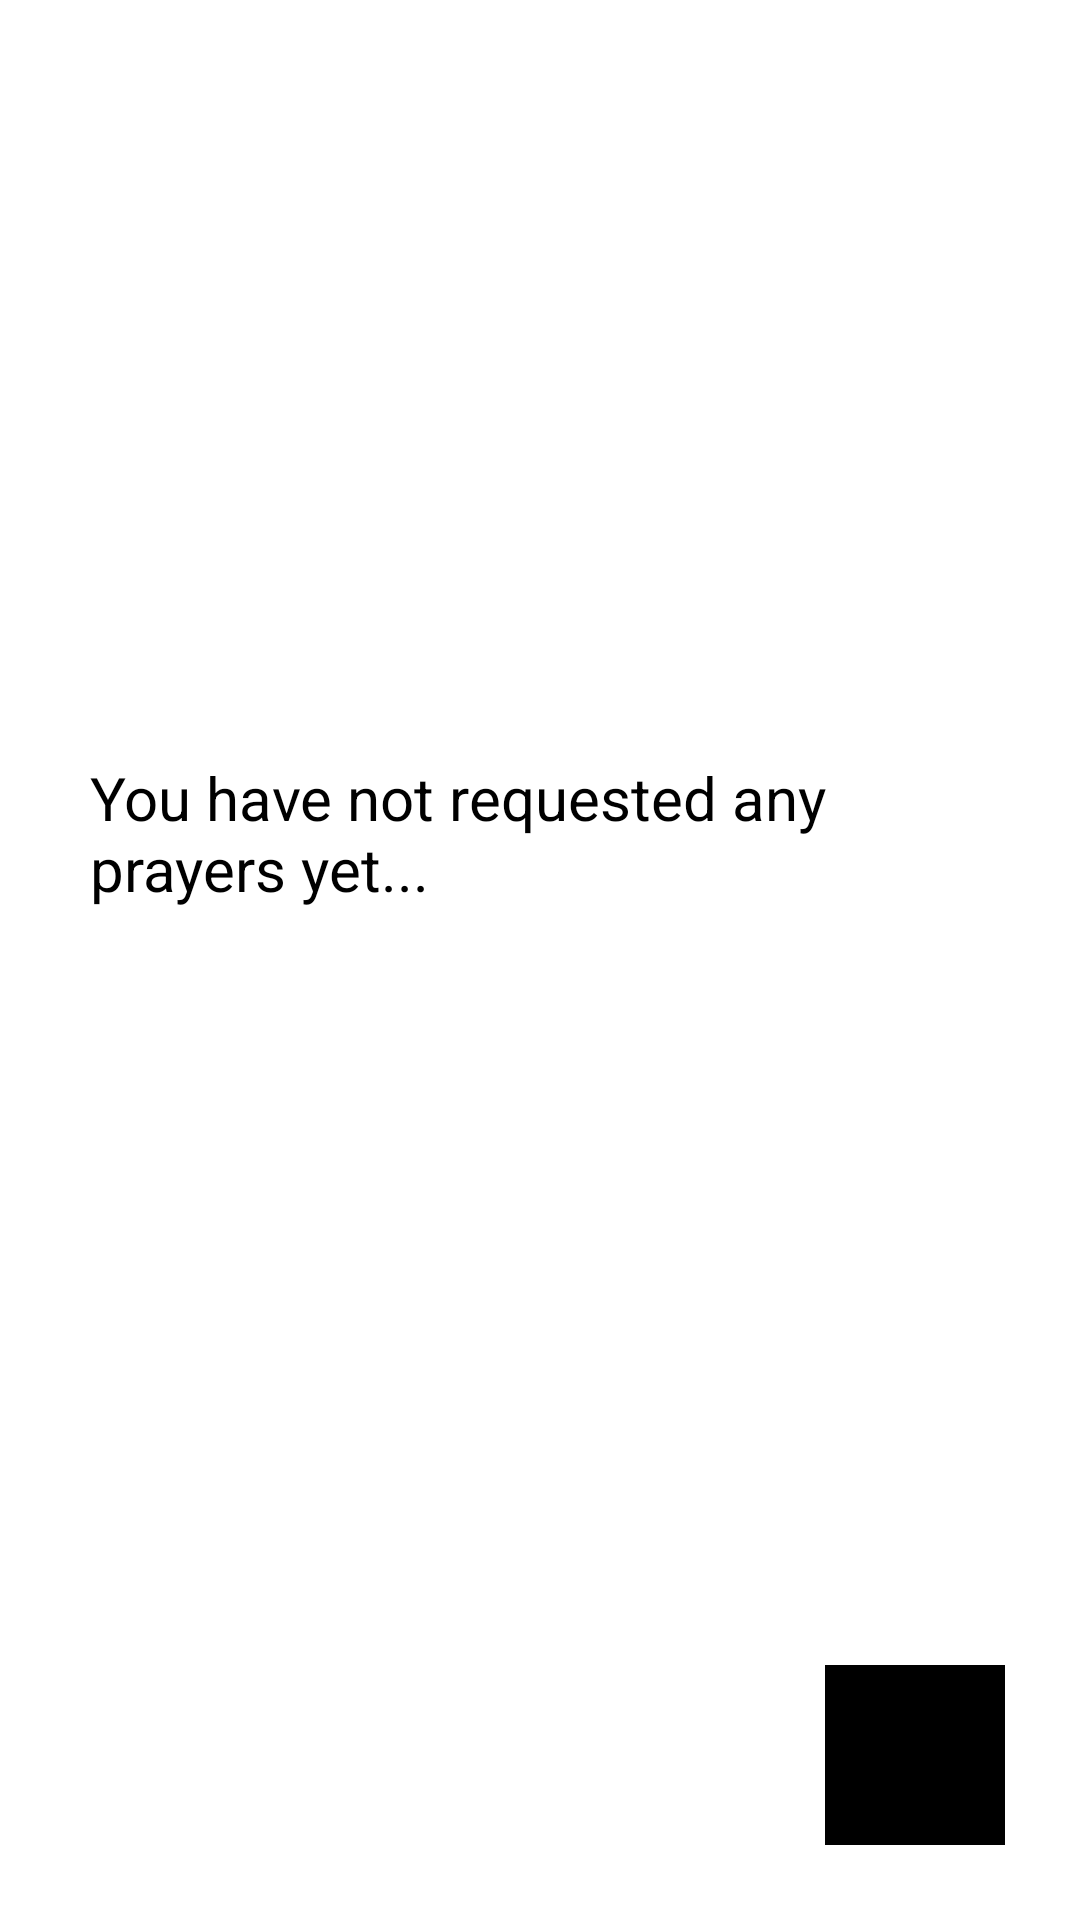

The Android layout XML behind this screen, and the referenced resources:
<!-- AndroidManifest.xml: application theme Theme.PrayForMe -->
<!-- res/layout/fragment_my_prayers.xml -->
<?xml version="1.0" encoding="utf-8"?>
<androidx.constraintlayout.widget.ConstraintLayout
    xmlns:android="http://schemas.android.com/apk/res/android"
    xmlns:tools="http://schemas.android.com/tools"
    xmlns:app="http://schemas.android.com/apk/res-auto"
    android:layout_width="match_parent"
    android:layout_height="match_parent"
    tools:context=".profile.MyPrayersFragment">

    <TextView
        android:id="@+id/alternative_text"
        android:layout_width="wrap_content"
        android:layout_height="wrap_content"
        android:textSize="20sp"
        android:padding="30dp"
        android:text="You have not requested any prayers yet..."
        android:textColor="@color/black"
        app:layout_constraintTop_toTopOf="parent"
        app:layout_constraintBottom_toTopOf="@id/request_prayers_button"
        app:layout_constraintLeft_toLeftOf="parent"
        app:layout_constraintRight_toRightOf="parent" />

    <androidx.recyclerview.widget.RecyclerView
        android:id="@+id/prayer_recycler"
        android:layout_width="wrap_content"
        android:layout_height="0dp"
        app:layout_constraintLeft_toLeftOf="parent"
        app:layout_constraintRight_toRightOf="parent"
        app:layout_constraintTop_toTopOf="parent"
        app:layout_constraintBottom_toBottomOf="parent"/>

    <com.onlysaints.prayforme.views.TouchImageButton
        android:id="@+id/request_prayers_button"
        android:layout_height="60dp"
        android:layout_width="0dp"
        app:layout_constraintDimensionRatio="1:1"
        android:layout_margin="25dp"
        app:click_type="POST_ANIM"
        android:backgroundTint="@color/black"
        android:background="@drawable/plus_icon"
        app:layout_constraintRight_toRightOf="parent"
        app:layout_constraintBottom_toBottomOf="parent" />


</androidx.constraintlayout.widget.ConstraintLayout>
<!-- resources referenced by this layout -->
<resources>
  <color name="black">#FF000000</color>
  <style name="Theme.PrayForMe" parent="Theme.MaterialComponents.DayNight.DarkActionBar">
          
          <item name="colorPrimary">@color/purple_500</item>
          <item name="colorPrimaryVariant">@color/purple_700</item>
          <item name="colorOnPrimary">@color/white</item>
          
          <item name="colorSecondary">@color/teal_200</item>
          <item name="colorSecondaryVariant">@color/teal_700</item>
          <item name="colorOnSecondary">@color/black</item>
          
          <item name="android:statusBarColor">?attr/colorPrimaryVariant</item>
          
      </style>
  <color name="white">#FFFFFFFF</color>
  <!-- not gathered from this repository: default colours our renderer supplied (Android Studio template values) -->
  <color name="purple_500">#FF6200EE</color>
  <color name="purple_700">#FF3700B3</color>
  <color name="teal_200">#FF03DAC5</color>
  <color name="teal_700">#FF018786</color>
</resources>
